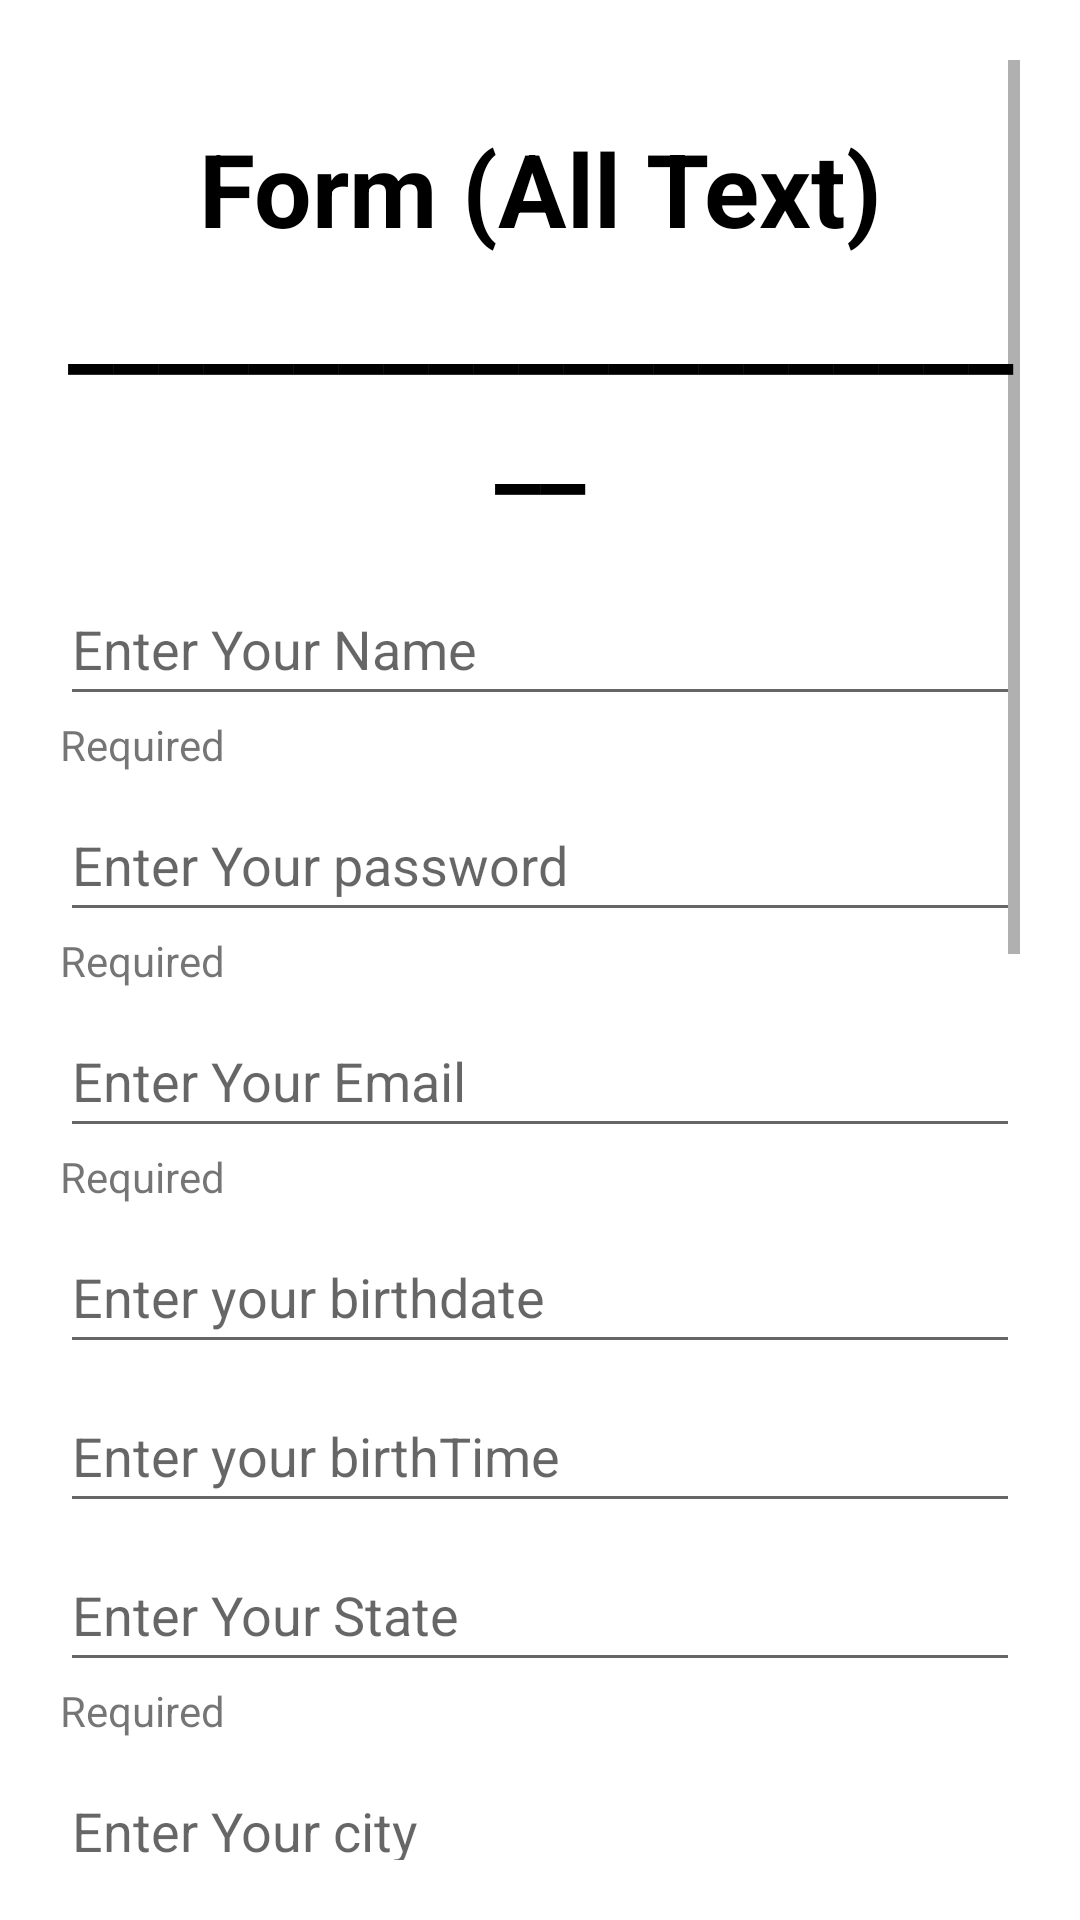

The Android layout XML behind this screen, and the referenced resources:
<!-- AndroidManifest.xml: application theme Theme.AndroidLearning -->
<!-- res/layout/activity_text_form.xml -->
<?xml version="1.0" encoding="utf-8"?>
<androidx.constraintlayout.widget.ConstraintLayout xmlns:android="http://schemas.android.com/apk/res/android"
    xmlns:app="http://schemas.android.com/apk/res-auto"
    xmlns:tools="http://schemas.android.com/tools"
    android:layout_width="match_parent"
    android:layout_height="match_parent"
    tools:context=".TextForm">

    <ScrollView
        android:layout_width="match_parent"
        android:layout_height="match_parent"
        android:padding="20dp"
        app:layout_constraintBottom_toBottomOf="parent"
        app:layout_constraintEnd_toEndOf="parent"
        app:layout_constraintStart_toStartOf="parent"
        app:layout_constraintTop_toTopOf="parent">

        <LinearLayout
            android:layout_width="match_parent"
            android:layout_height="wrap_content"
            android:orientation="vertical">

            <TextView
                android:id="@+id/textView2"
                style="@style/textFormActivityTextView"
                android:layout_width="match_parent"
                android:layout_height="wrap_content"
                android:layout_marginStart="20dp"
                android:layout_marginTop="20dp"
                android:layout_marginEnd="20dp"
                android:gravity="center_horizontal"
                android:text="@string/textForm"
                android:textSize="34sp"
                android:textStyle="bold" />

            <TextView
                android:id="@+id/horizontalLine3"
                style="@style/homeActivityTextView"
                android:layout_width="match_parent"
                android:layout_height="wrap_content"
                android:layout_marginBottom="20dp"
                android:gravity="center_horizontal"
                android:text="@string/horizontalLine"
                android:textSize="34sp"
                android:textStyle="bold" />

            <EditText
                android:id="@+id/userName"
                android:layout_width="match_parent"
                android:layout_height="wrap_content"
                android:autofillHints=""
                android:hint="@string/userName"
                android:inputType="textPersonName"
                android:minHeight="48dp"
                tools:ignore="TextContrastCheck" />

            <TextView
                android:id="@+id/userNameValidation"
                android:layout_width="match_parent"
                android:layout_height="wrap_content"
                android:layout_marginBottom="5dp"
                android:text="@string/UserName_required" />

            <EditText
                android:id="@+id/passWord"
                android:layout_width="match_parent"
                android:layout_height="wrap_content"
                android:autofillHints=""
                android:hint="@string/password"
                android:inputType="textPassword"
                android:minHeight="48dp"
                tools:ignore="TextContrastCheck" />

            <TextView
                android:id="@+id/passWordValidation"
                android:layout_width="match_parent"
                android:layout_height="wrap_content"
                android:layout_marginBottom="5dp"
                android:text="@string/password_required" />

            <EditText
                android:id="@+id/email"
                android:layout_width="match_parent"
                android:layout_height="wrap_content"
                android:autofillHints=""
                android:hint="@string/email"
                android:inputType="textEmailAddress"
                android:minHeight="48dp"
                tools:ignore="TextContrastCheck" />

            <TextView
                android:id="@+id/emailValidation"
                android:layout_width="match_parent"
                android:layout_height="wrap_content"
                android:layout_marginBottom="5dp"
                android:text="@string/email_required" />

            <EditText
                android:id="@+id/birthDate"
                android:layout_width="match_parent"
                android:layout_height="wrap_content"
                android:layout_marginBottom="5dp"
                android:autofillHints=""
                android:ems="10"
                android:hint="@string/birthDate"
                android:inputType="date"
                android:minHeight="48dp"
                tools:ignore="TextContrastCheck" />

            <EditText
                android:id="@+id/birthTime"
                android:layout_width="match_parent"
                android:layout_height="wrap_content"
                android:layout_marginBottom="5dp"
                android:autofillHints=""
                android:ems="10"
                android:hint="@string/birthTime"
                android:inputType="time"
                android:minHeight="48dp"
                tools:ignore="TextContrastCheck" />

            <AutoCompleteTextView
                android:id="@+id/state"
                android:layout_width="match_parent"
                android:layout_height="wrap_content"
                android:hint="@string/state"
                android:minHeight="48dp"
                tools:ignore="TextContrastCheck" />

            <TextView
                android:id="@+id/stateValidation"
                android:layout_width="match_parent"
                android:layout_height="wrap_content"
                android:layout_marginBottom="5dp"
                android:text="@string/email_required" />

            <MultiAutoCompleteTextView
                android:id="@+id/city"
                android:layout_width="match_parent"
                android:layout_height="wrap_content"
                android:hint="@string/city"
                android:minHeight="48dp"
                tools:ignore="TextContrastCheck" />

            <TextView
                android:id="@+id/cityValidation"
                android:layout_width="match_parent"
                android:layout_height="wrap_content"
                android:layout_marginBottom="5dp"
                android:text="@string/email_required" />

            <EditText
                android:id="@+id/number"
                android:layout_width="match_parent"
                android:layout_height="wrap_content"
                android:autofillHints=""
                android:hint="@string/number"
                android:inputType="number"
                android:minHeight="48dp"
                tools:ignore="TextContrastCheck" />

            <TextView
                android:id="@+id/numberValidation"
                android:layout_width="match_parent"
                android:layout_height="wrap_content"
                android:layout_marginBottom="5dp"
                android:text="@string/number_required" />

            <EditText
                android:id="@+id/numberOTP"
                android:layout_width="match_parent"
                android:layout_height="wrap_content"
                android:autofillHints=""
                android:hint="@string/numberOtp"
                android:inputType="numberPassword"
                android:minHeight="48dp"
                android:textIsSelectable="false"
                tools:ignore="TextContrastCheck" />

            <TextView
                android:id="@+id/OtpValidation"
                android:layout_width="match_parent"
                android:layout_height="wrap_content"
                android:layout_marginBottom="5dp"
                android:text="@string/otp_required" />

            <Button
                android:id="@+id/submitButton"
                android:layout_width="wrap_content"
                android:layout_height="wrap_content"
                android:layout_gravity="center_horizontal"
                android:layout_marginTop="40dp"
                android:layout_marginBottom="400dp"
                android:text="@string/submitButton"
                android:textSize="20sp"
                tools:ignore="TouchTargetSizeCheck" />

        </LinearLayout>
    </ScrollView>

</androidx.constraintlayout.widget.ConstraintLayout>
<!-- resources referenced by this layout -->
<resources>
  <string name="UserName_required">Required</string>
  <string name="birthDate">Enter your birthdate</string>
  <string name="birthTime">Enter your birthTime</string>
  <string name="city">Enter Your city</string>
  <string name="email">Enter Your Email</string>
  <string name="email_required">Required</string>
  <string name="horizontalLine">_______________________</string>
  <string name="number">Enter Your Number</string>
  <string name="numberOtp">Enter Your OTP</string>
  <string name="number_required">Required</string>
  <string name="otp_required">Required</string>
  <string name="password">Enter Your password</string>
  <string name="password_required">Required</string>
  <string name="state">Enter Your State</string>
  <string name="submitButton">Submit</string>
  <string name="textForm">Form (All Text)</string>
  <string name="userName">Enter Your Name</string>
  <style name="homeActivityTextView" parent="Widget.AppCompat.TextView">
          <item name="android:textColor">@color/homeActivityTextColor_Dark</item>
      </style>
  <style name="textFormActivityTextView" parent="Widget.AppCompat.TextView">
          <item name="android:textColor">@color/textFormActivityTextView_Dark</item>
      </style>
  <style name="Theme.AndroidLearning" parent="Theme.MaterialComponents.DayNight.DarkActionBar">
          
          <item name="colorPrimary">@color/purple_500</item>
          <item name="colorPrimaryVariant">@color/actionBar_Light
          </item> 
          <item name="colorOnPrimary">@color/white</item>
          
          <item name="colorSecondary">@color/teal_200</item>
          <item name="colorSecondaryVariant">@color/teal_700</item>
          <item name="colorOnSecondary">@color/black</item>
          
          <item name="android:statusBarColor" tools:targetApi="l">?attr/colorPrimaryVariant</item>
          
      </style>
  <color name="homeActivityTextColor_Dark">#000000</color>
  <color name="textFormActivityTextView_Dark">#000000</color>
  <color name="purple_500">#FF6200EE</color>
  <color name="actionBar_Light">#CDD1D1</color>
  <color name="white">#FFFFFFFF</color>
  <color name="teal_200">#FF03DAC5</color>
  <color name="teal_700">#FF018786</color>
  <color name="black">#000000</color>
</resources>
